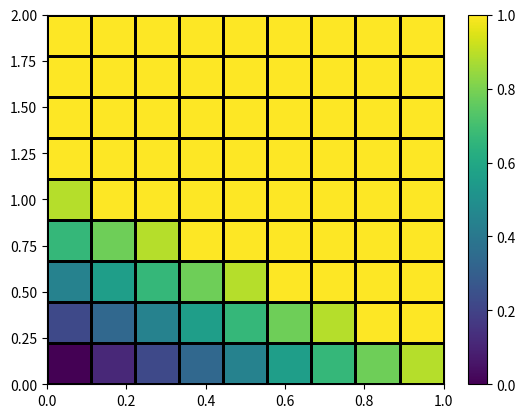

This chart was generated by the following Python code:
# -*- coding: utf-8 -*-
"""
Created on Mon Sep 11 10:24:44 2017

[redacted]
"""

import numpy as np
import matplotlib.pyplot as plt

y = np.linspace(0,2,10)
x = np.linspace(0,1,10)

gridx, gridy = np.meshgrid(x,y)

entr = np.zeros_like(gridx)

for idx, valx in enumerate(x):
    for idy, valy in enumerate(y):
        entr[idy,idx] = valx + valy

ent = entr[:-1,:-1]

plt.pcolormesh(gridx,gridy, ent, edgecolors = "k", vmin = 0, vmax = 1)
plt.colorbar()
plt.show()